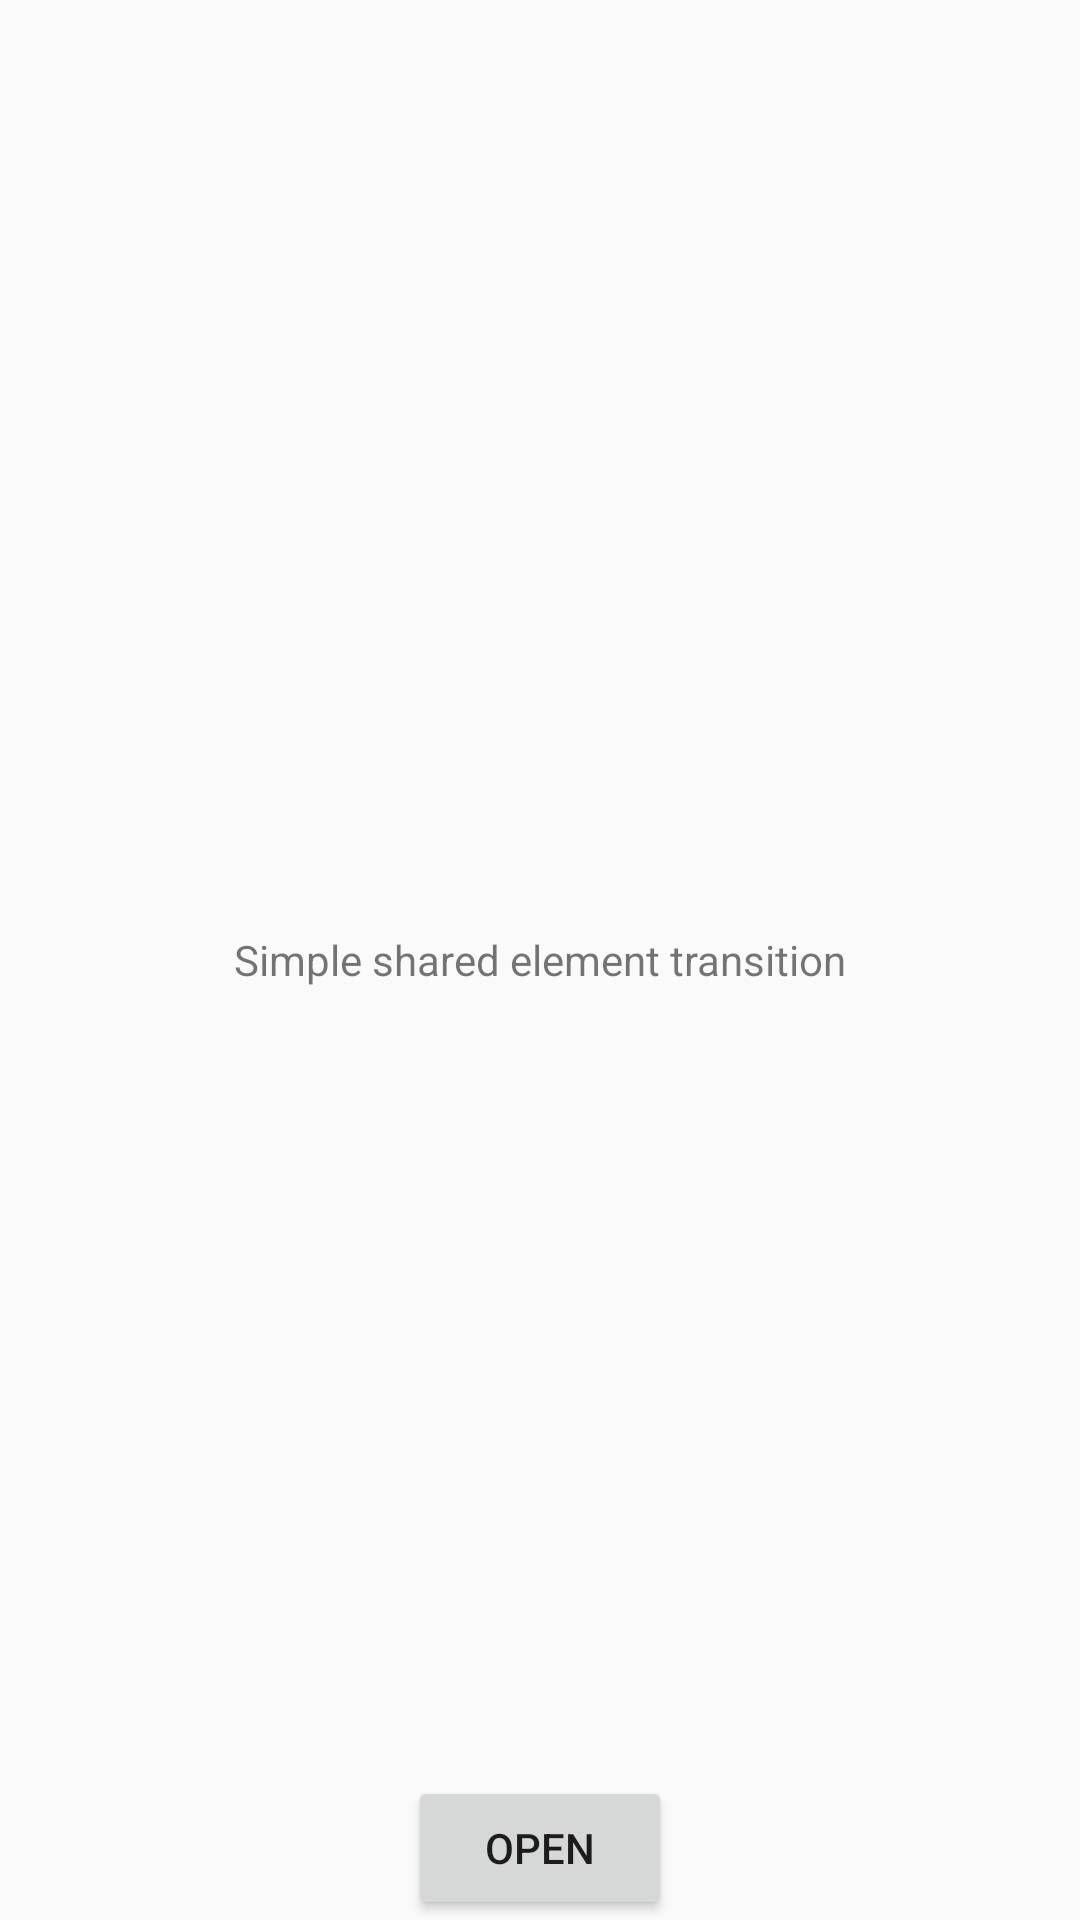

This screen was rendered from an Android layout file. Write that file and the resources it references.
<!-- AndroidManifest.xml: application theme AppTheme -->
<!-- res/layout/activity_simple_shared_first.xml -->
<?xml version="1.0" encoding="utf-8"?>
<layout xmlns:android="http://schemas.android.com/apk/res/android"
  xmlns:app="http://schemas.android.com/apk/res-auto"
  xmlns:tools="http://schemas.android.com/tools"
  tools:context="sample.satsukies.transitionsamples.simple_shared.SimpleSharedActivity"
  >

  <RelativeLayout
    android:layout_width="match_parent"
    android:layout_height="match_parent"
    >

    <TextView
      android:layout_width="wrap_content"
      android:layout_height="wrap_content"
      android:layout_centerInParent="true"
      android:text="Simple shared element transition"
      />

    <Button
      android:id="@+id/button_go"
      android:layout_width="wrap_content"
      android:layout_height="wrap_content"
      android:layout_alignParentBottom="true"
      android:layout_centerHorizontal="true"
      android:text="Open"
      />

    <ImageView
      android:id="@+id/image"
      android:layout_width="96dp"
      android:layout_height="96dp"
      android:src="@mipmap/ic_launcher"
      android:transitionName="image"
      />

  </RelativeLayout>

</layout>
<!-- resources referenced by this layout -->
<resources>
  <style name="AppTheme" parent="Theme.AppCompat.Light.DarkActionBar">
      
      <item name="colorPrimary">@color/colorPrimary</item>
      <item name="colorPrimaryDark">@color/colorPrimaryDark</item>
      <item name="colorAccent">@color/colorAccent</item>
    </style>
  <!-- not gathered from this repository: default colours our renderer supplied (Android Studio template values) -->
  <color name="colorPrimary">#FF6200EE</color>
  <color name="colorPrimaryDark">#FF3700B3</color>
  <color name="colorAccent">#FF03DAC5</color>
</resources>
